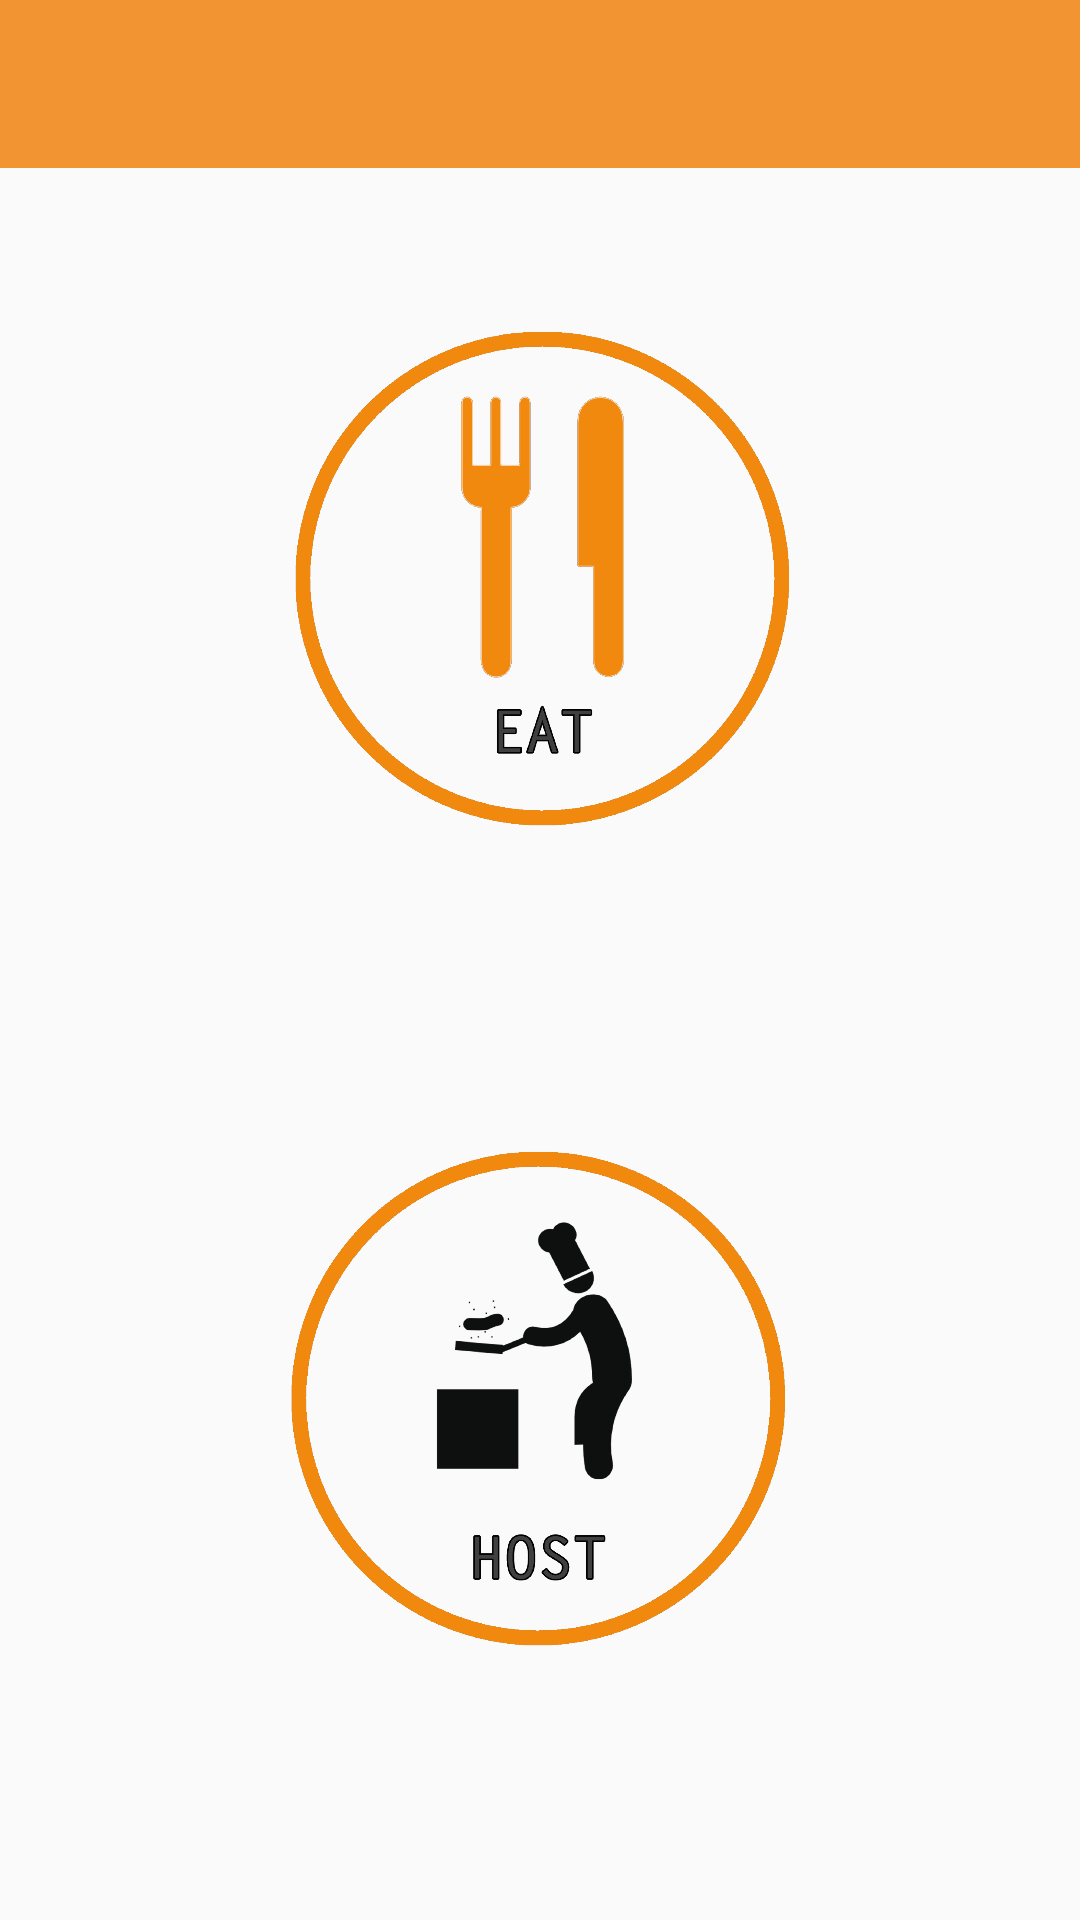

Write the Android layout XML for this screen, with the resource values it uses.
<!-- AndroidManifest.xml: application theme AppTheme.NoActionBar -->
<!-- res/layout/navigation_drawer.xml -->
<?xml version="1.0" encoding="utf-8"?>
<android.support.v4.widget.DrawerLayout xmlns:android="http://schemas.android.com/apk/res/android"
    android:layout_width="match_parent"
    android:layout_height="match_parent"
    xmlns:tools="http://schemas.android.com/tools"
    xmlns:app="http://schemas.android.com/apk/res-auto"
    android:id="@+id/drawer_layout"
    android:fitsSystemWindows="true"
    tools:openDrawer="start">

    <include layout="@layout/activity_main"/>

    <android.support.design.widget.NavigationView
        android:layout_width="wrap_content"
        android:layout_height="match_parent"
        android:id="@+id/nav_view"
        android:layout_gravity = "start"
        android:fitsSystemWindows="true"
        app:headerLayout="@layout/nav_header"
        app:menu="@menu/navigation_menu"></android.support.design.widget.NavigationView>

</android.support.v4.widget.DrawerLayout>
<!-- res/layout/activity_main.xml (included above) -->
<?xml version="1.0" encoding="utf-8"?>
    <RelativeLayout xmlns:android="http://schemas.android.com/apk/res/android"
        xmlns:app="http://schemas.android.com/apk/res-auto"
        xmlns:tools="http://schemas.android.com/tools"
        android:layout_width="match_parent"
        android:layout_height="match_parent"
        android:id="@+id/content_frame"
        tools:context=".MainActivity">

        <android.support.v7.widget.Toolbar
            android:id="@+id/toolbar"
            android:layout_width="match_parent"
            android:layout_height="wrap_content"
            android:background="?attr/colorPrimary"
            android:theme="@style/ThemeOverlay.AppCompat.ActionBar" />

        <android.support.constraint.ConstraintLayout
            android:layout_width="match_parent"
            android:layout_height="match_parent">

            <ImageButton
                android:id="@+id/img_btn_host"
                android:layout_width="168sp"
                android:layout_height="224sp"
                android:layout_alignParentBottom="true"
                android:layout_centerHorizontal="true"
                android:layout_marginBottom="40dp"
                android:layout_marginEnd="8dp"
                android:layout_marginStart="8dp"
                android:layout_marginTop="20dp"
                android:adjustViewBounds="true"
                android:background="@null"
                android:contentDescription="Host Button "
                android:cropToPadding="false"
                android:scaleType="centerCrop"
                android:elevation="16dp"
                app:layout_constraintBottom_toBottomOf="parent"
                app:layout_constraintEnd_toEndOf="parent"
                app:layout_constraintStart_toStartOf="parent"
                app:layout_constraintTop_toBottomOf="@+id/img_btn_eat"
                app:srcCompat="@drawable/host_icon_v1" />

            <ImageButton
                android:id="@+id/img_btn_eat"
                android:layout_width="168sp"
                android:layout_height="224sp"
                android:layout_centerHorizontal="true"
                android:layout_marginBottom="8dp"
                android:layout_marginEnd="8dp"
                android:layout_marginStart="8dp"
                android:layout_marginTop="60dp"
                android:adjustViewBounds="false"
                android:background="@null"
                android:contentDescription="Search button eat"
                android:cropToPadding="false"
                android:scaleType="centerCrop"
                android:elevation="16dp"
                app:layout_constraintBottom_toTopOf="@+id/img_btn_host"
                app:layout_constraintEnd_toEndOf="parent"
                app:layout_constraintHorizontal_bias="0.502"
                app:layout_constraintStart_toStartOf="parent"
                app:layout_constraintTop_toTopOf="parent"
                app:srcCompat="@drawable/eat_icon_v1" />
        </android.support.constraint.ConstraintLayout>


    </RelativeLayout>
<!-- res/layout/nav_header.xml (included above) -->
<?xml version="1.0" encoding="utf-8"?>
<LinearLayout xmlns:android="http://schemas.android.com/apk/res/android"
    xmlns:app="http://schemas.android.com/apk/res-auto"
    android:layout_width="match_parent"
    android:layout_height="160dp"
    android:background="?attr/colorPrimaryDark"
    android:gravity="bottom"
    android:orientation="vertical"
    android:padding="16dp"
    android:theme="@style/ThemeOverlay.AppCompat.Dark">

    <de.hdodenhof.circleimageview.CircleImageView
        android:layout_width="56dp"
        android:layout_height="56dp"
        android:src="@drawable/putin"
        android:scaleType="centerCrop"
        android:id="@+id/imageProfile"/>

    <TextView
        android:layout_width="wrap_content"
        android:layout_height="wrap_content"
        android:text="Your name and LN"
        android:padding="8dp"
        android:textAppearance="@style/TextAppearance.AppCompat.Body1"/>

</LinearLayout>
<!-- resources referenced by this layout -->
<resources>
  <!-- drawable eat_icon_v1: png bitmap (drawable, 48497 bytes) -->
  <!-- drawable host_icon_v1: png bitmap (drawable, 58258 bytes) -->
  <!-- drawable putin: png bitmap (drawable-hdpi, 105911 bytes) -->
  <style name="AppTheme.NoActionBar">
          <item name="windowActionBar">false</item>
          <item name="windowNoTitle">true</item>
      </style>
</resources>
